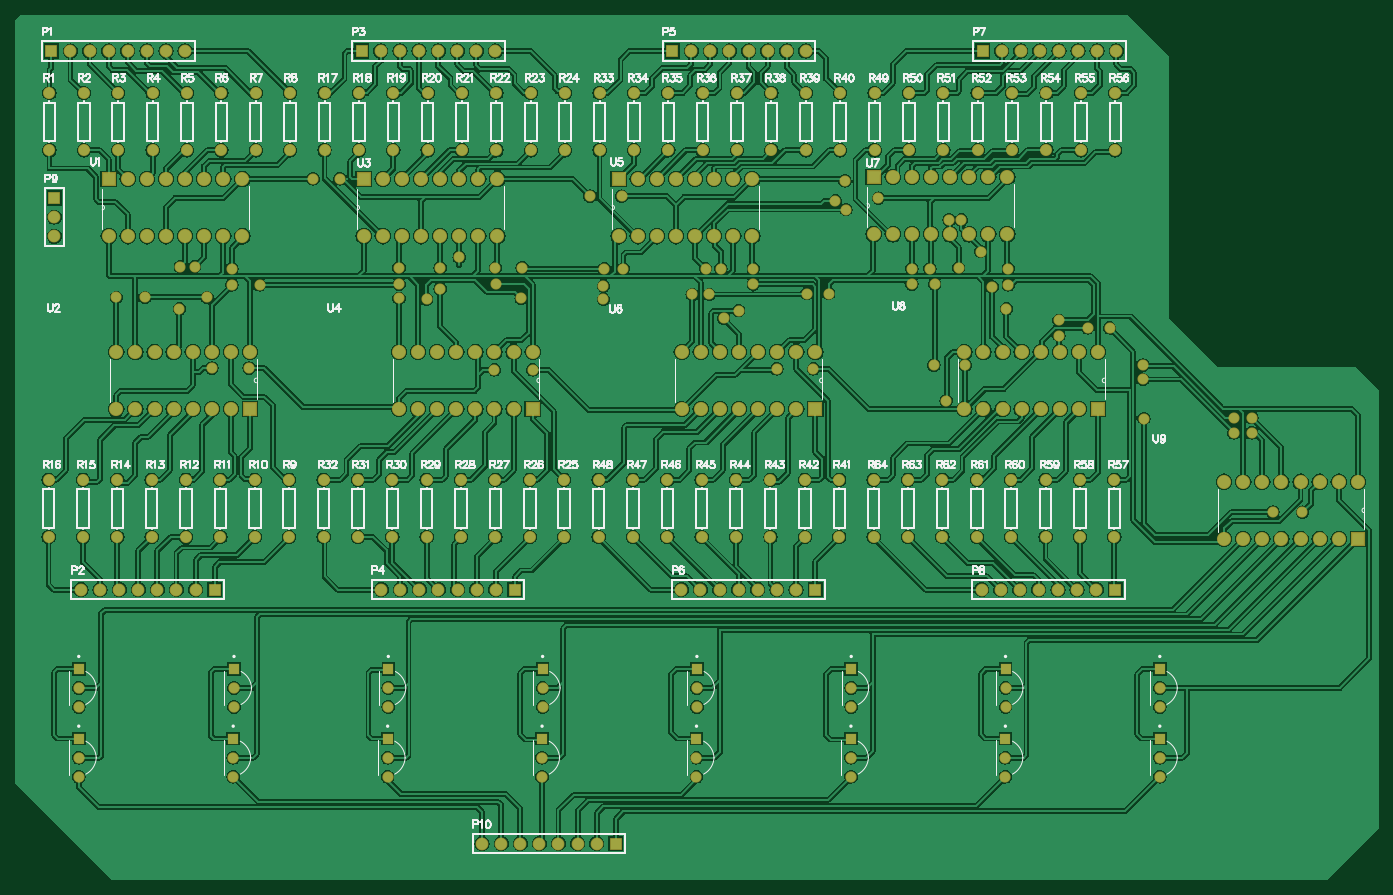
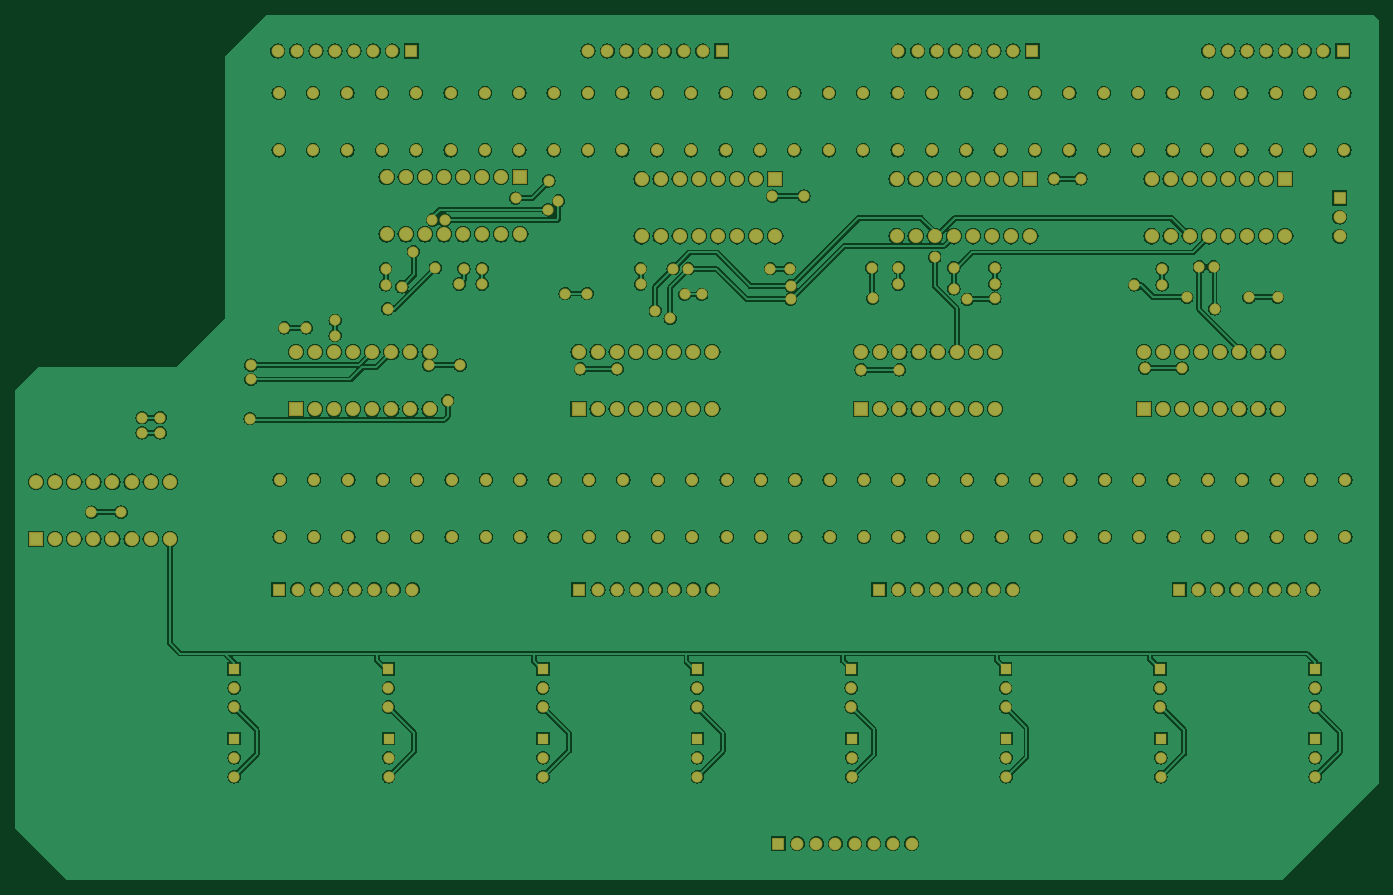
Circuit board: 9 layer files. Board 181.4 x 115.1 mm.
- bottom_copper: 888LEDCUBE.GBL (237223 bytes)
- bottom_silk: 888LEDCUBE.GBO (161 bytes)
- paste: 888LEDCUBE.GBP (159 bytes)
- bottom_mask: 888LEDCUBE.GBS (10462 bytes)
- outline: 888LEDCUBE.GM1 (164 bytes)
- top_copper: 888LEDCUBE.GTL (277880 bytes)
- top_silk: 888LEDCUBE.GTO (70527 bytes)
- paste: 888LEDCUBE.GTP (163 bytes)
- top_mask: 888LEDCUBE.GTS (10461 bytes)

=== bottom_copper: 888LEDCUBE.GBL (237223 bytes, source omitted) ===
=== bottom_silk: 888LEDCUBE.GBO ===
G04*
G04 #@! TF.GenerationSoftware,Altium Limited,Altium Designer,18.1.11 (251)*
G04*
G04 Layer_Color=32896*
%FSLAX25Y25*%
%MOIN*%
G70*
G01*
G75*
M02*

=== paste: 888LEDCUBE.GBP ===
G04*
G04 #@! TF.GenerationSoftware,Altium Limited,Altium Designer,18.1.11 (251)*
G04*
G04 Layer_Color=128*
%FSLAX25Y25*%
%MOIN*%
G70*
G01*
G75*
M02*

=== bottom_mask: 888LEDCUBE.GBS (10462 bytes, source omitted) ===
=== outline: 888LEDCUBE.GM1 ===
G04*
G04 #@! TF.GenerationSoftware,Altium Limited,Altium Designer,18.1.11 (251)*
G04*
G04 Layer_Color=16711935*
%FSLAX25Y25*%
%MOIN*%
G70*
G01*
G75*
M02*

=== top_copper: 888LEDCUBE.GTL (277880 bytes, source omitted) ===
=== top_silk: 888LEDCUBE.GTO (70527 bytes, source omitted) ===
=== paste: 888LEDCUBE.GTP ===
G04*
G04 #@! TF.GenerationSoftware,Altium Limited,Altium Designer,18.1.11 (251)*
G04*
G04 Layer_Color=8421504*
%FSLAX25Y25*%
%MOIN*%
G70*
G01*
G75*
M02*

=== top_mask: 888LEDCUBE.GTS (10461 bytes, source omitted) ===
